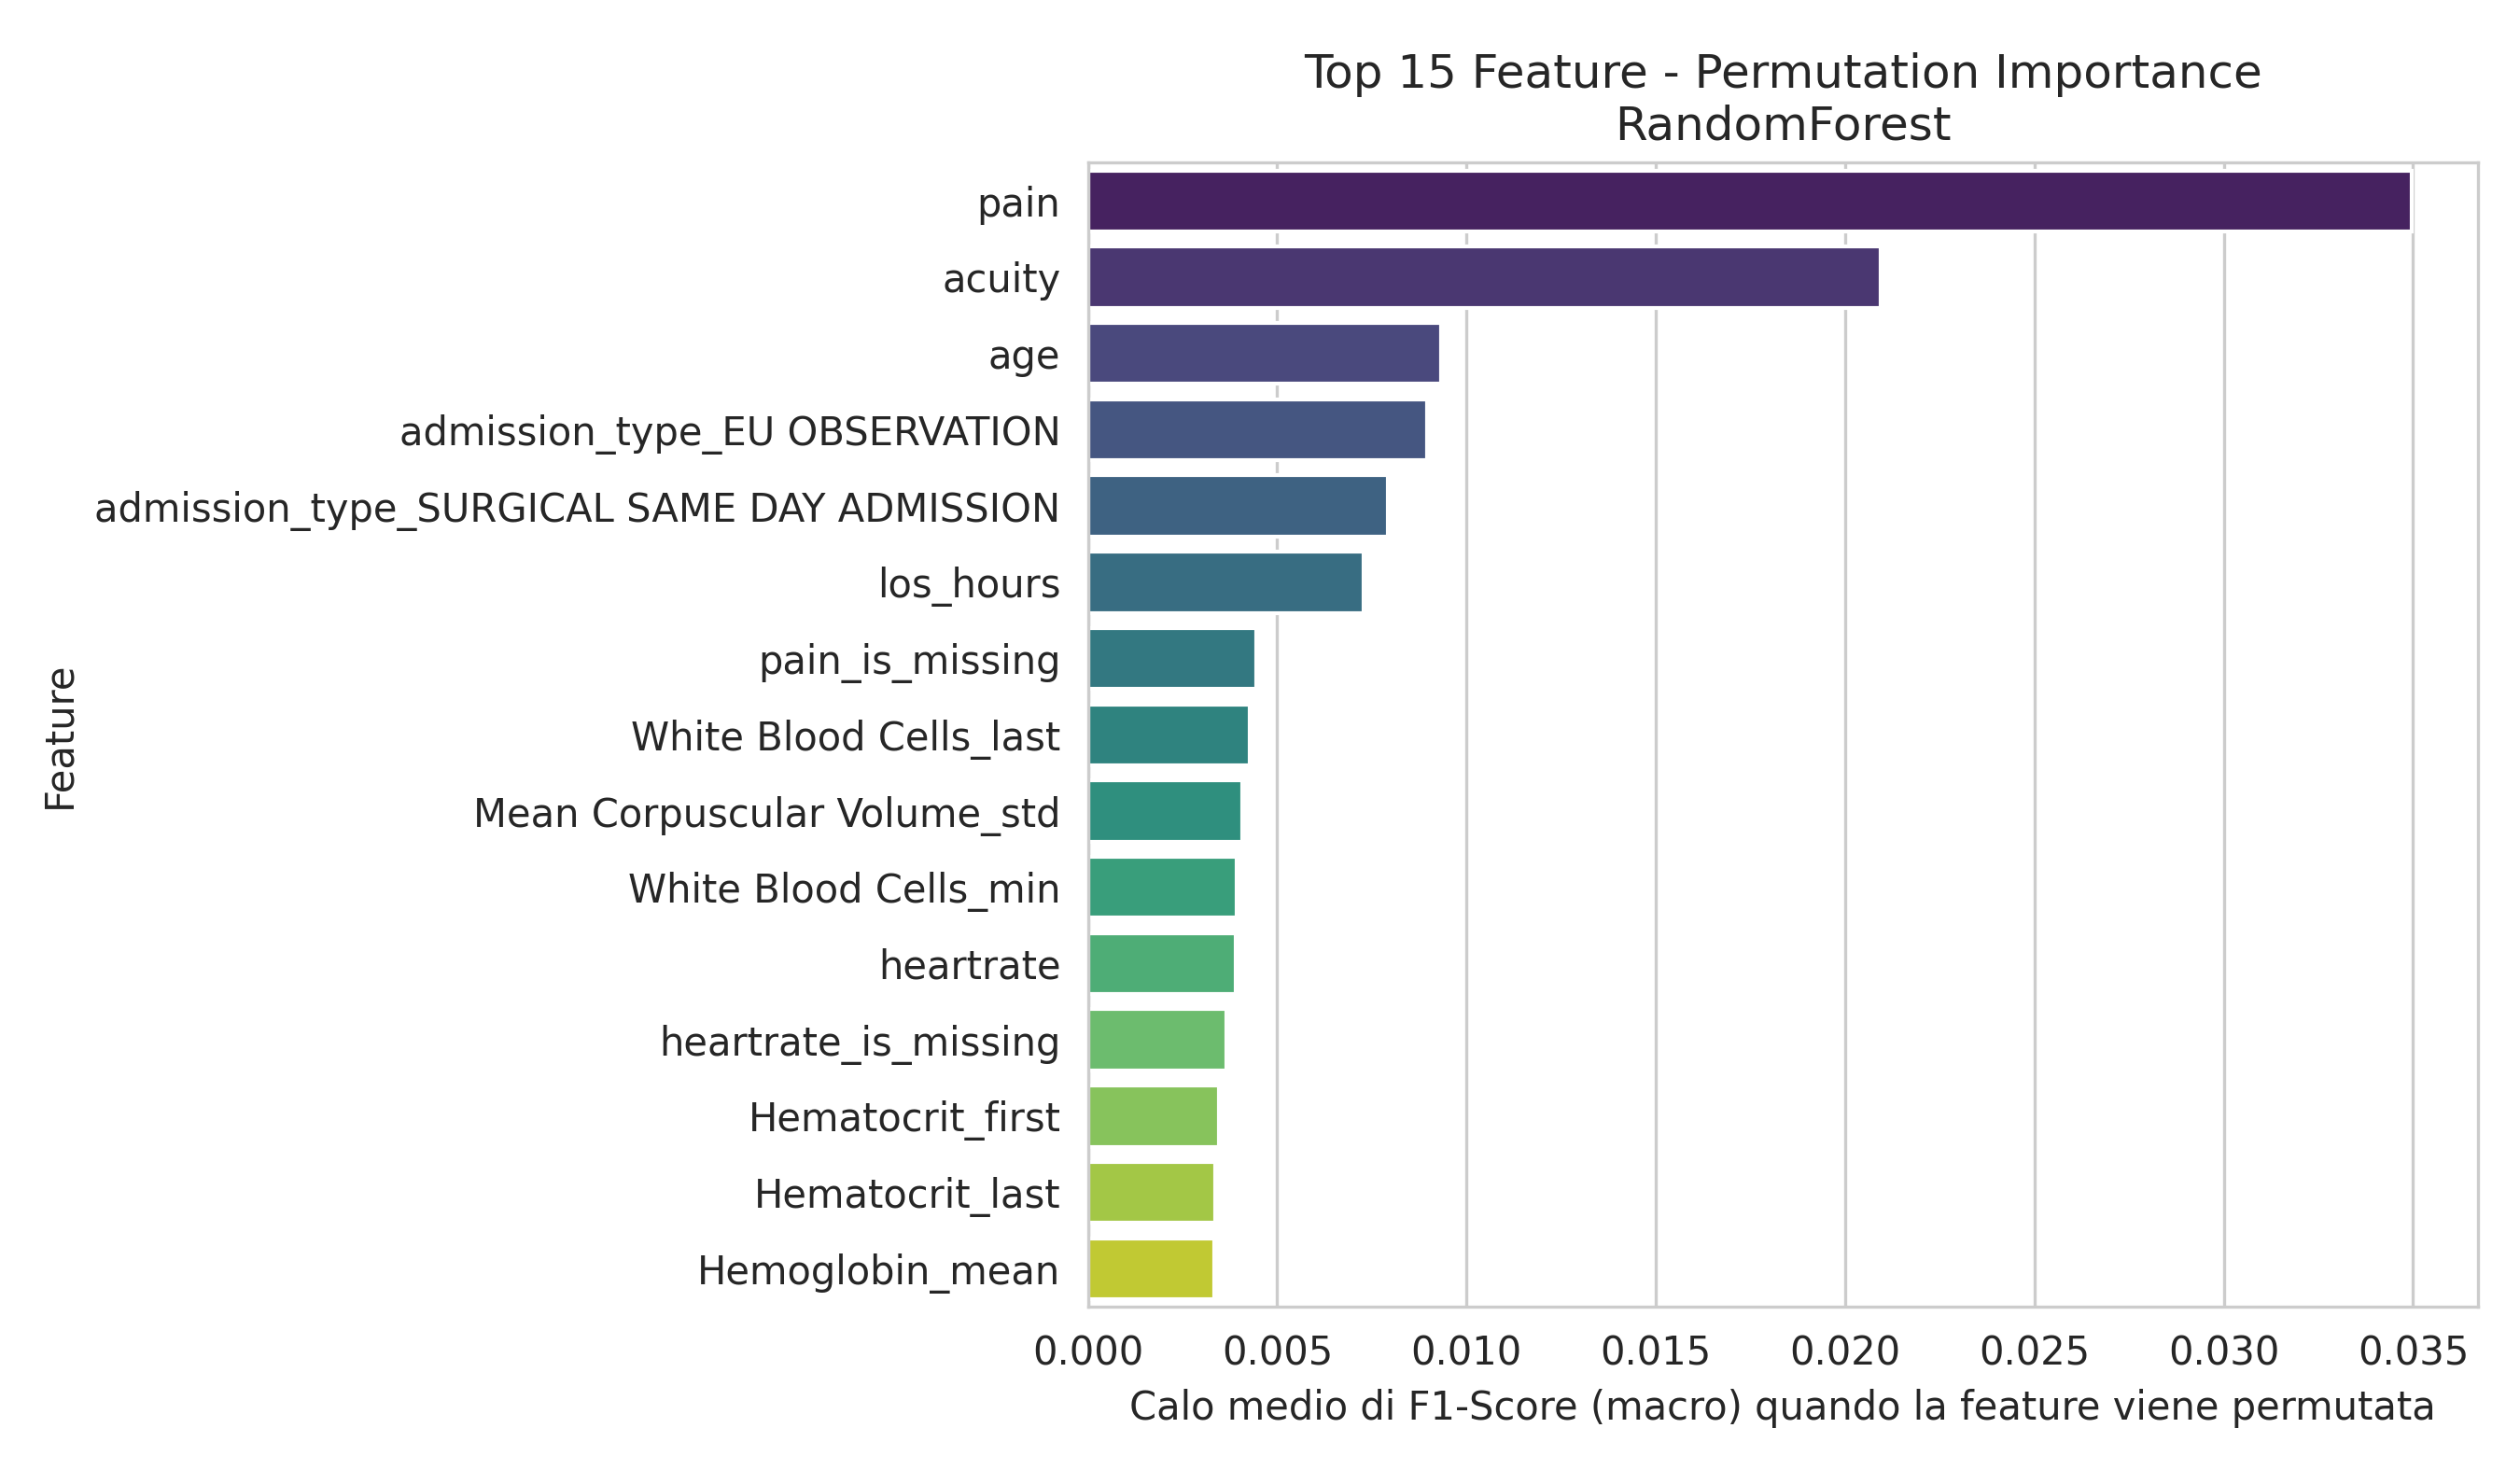

The table this chart was drawn from, first rows:
Feature, Importanza_Media
pain, 0.03497
acuity, 0.02094
age, 0.009337
admission_type_EU OBSERVATION, 0.008958
admission_type_SURGICAL SAME DAY ADMISSI…, 0.007922
los_hours, 0.007282
pain_is_missing, 0.004456
White Blood Cells_last, 0.004286
Mean Corpuscular Volume_std, 0.004076
White Blood Cells_min, 0.003937
heartrate, 0.003902
heartrate_is_missing, 0.003664
Hematocrit_first, 0.003451
Hematocrit_last, 0.003357
Hemoglobin_mean, 0.003342
White Blood Cells_max, 0.003152
Red Blood Cells_last, 0.003126
resprate, 0.003044
sbp, 0.003019
Calcium_mean, 0.002753
temperature, 0.002711
Bicarbonate_median, 0.002646
Magnesium_first, 0.002511
Red Blood Cells_trend, 0.002503
Bicarbonate_trend, 0.002404
Hematocrit_max, 0.002349
Phosphate_median, 0.002314
Bicarbonate_min, 0.00219
Platelet Count_median, 0.002178
Platelet Count_min, 0.002126
Bicarbonate_std, 0.002058
Magnesium_mean, 0.002009
White Blood Cells_median, 0.001969
Bicarbonate_max, 0.001877
dbp, 0.001726
Red Blood Cells_max, 0.001724
Phosphate_last, 0.001698
Calcium_max, 0.001675
White Blood Cells_first, 0.001589
temperature_is_missing, 0.00158
Bicarbonate_last, 0.001524
admission_type_OBSERVATION ADMIT, 0.001445
Platelet Count_last, 0.00143
Red Blood Cells_count, 0.001424
Calcium_last, 0.00142
Hemoglobin_trend, 0.001418
sbp_is_missing, 0.001232
Magnesium_last, 0.001213
Phosphate_first, 0.001211
Red Blood Cells_min, 0.001166
Phosphate_trend, 0.001152
Magnesium_min, 0.001022
Phosphate_mean, 0.001009
Mean Corpuscular Volume_min, 0.000889
Calcium_min, 0.0008699
Red Blood Cells_mean, 0.0008642
Bicarbonate_mean, 0.0008171
Mean Corpuscular Volume_count, 0.000788
Hemoglobin_mean_is_missing, 0.0007138
crp_elevated, 0.0006921
... 220 more rows
